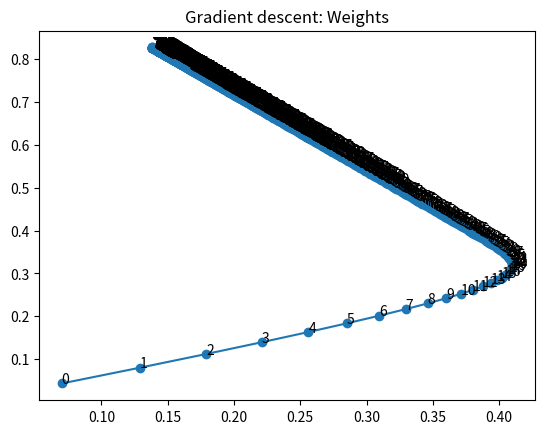
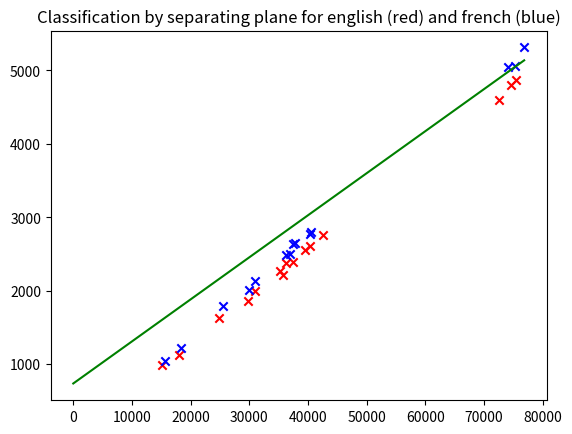

Here is the Python script that generated these plots, in order:
#!/usr/bin/env python3
# -*- coding: utf-8 -*-
import random
import numpy as np
import matplotlib.pyplot as plt
"""
Created on Thu Feb 28 11:30:08 2019

[redacted]
"""

datasetX = np.array([35680, 42514, 15162, 35298, 29800, 40255, 74532, 37464, 31030, 24843, 36172, 39552, 72545, 75352, 18031])
datasetY = np.array([2217, 2761, 990,2274,1865,2606,4805,2396,1993,1627,2375,2560,4597,4871,1119])
column_of_ones = np.array(len(datasetX) * [1])
En_data = np.array([column_of_ones, column_of_ones, datasetX, 2*column_of_ones, datasetY]).T

dXf = np.array([36961, 43621, 15694, 36231, 29945, 40588, 75255, 37709, 30899, 25486, 37497, 40398, 74105, 76725, 18317])
dyf = np.array([2503,2992,1042,2487,2014,2805,5062,2643,2126,1784,2641,2766,5047, 5312, 1215])
Fr_data = np.array([0 * column_of_ones, column_of_ones, dXf, 2 * column_of_ones, dyf]).T


def sse(X, y, w):
    error = y - X @ w
    return error.T @ error


def normalize(Xy):
    maxima = np.amax(Xy, axis=0)
    D = np.diag(maxima)
    D_inv = np.linalg.inv(D)
    Xy = Xy @ D_inv
    return (Xy, maxima)

def sigmoid(x):
    return(1/(1+np.exp(-x)))


def perceptron(X, y, alpha, w, lang):
    global logs
    logs = []
    alpha /= len(X)
    print('alpha == ',alpha)
    for epoch in range(1, 1000):
        loss = lang - sigmoid(1*(X@w-y))
        gradient = X.T @ loss
        
        # loss = sigmoid(X@w)
        # gradient = X.T @ (lang-loss) @ loss.T @ (1-loss)
        w_old = w
        w = w + alpha * gradient
        logs += (w, alpha, sse(X, y, w))        # do we care about the sse?
        if np.linalg.norm(w - w_old) / np.linalg.norm(w) < 0.00005:
            print("Epoch", epoch, '||loss||', np.linalg.norm(loss))
            break
    return w


if __name__ == '__main__':
    normalized = True
    debug = False
    Data = np.concatenate((En_data, Fr_data), axis=0)
    r = random.randint(0,np.shape(Data)[0]-1)
    test_data = np.array([Data[r,:]])
    Data = np.concatenate((Data[:r,:], Data[r+1:,:]))    
    X = Data[:,1:3]
    y = Data[:,-1:]
    
    alpha = 1.0e-10
    if normalized:
        X, maxima_X = normalize(X)
        y, maxima_y = normalize(y)
        maxima = np.concatenate((maxima_X, maxima_y))
        alpha = .5
        
        print("-Normalized-")
    
    print("===Gradient descent===")
    w = np.zeros(X.shape[1]).reshape((-1, 1))
    w = perceptron(X,y, alpha, w, Data[:,:1])

    print("Weights", w)
    print("SSE", sse(X, y, w))
    if normalized:
        maxima = maxima.reshape(-1, 1)
        print("Restored weights", maxima[-1, 0] * (w / maxima[:-1, 0:1]))
    if debug:
        print("Logs", logs)
    
    plt.figure(1)
    plt.plot(list(map(lambda pair: pair[0], logs[0::3])), list(map(lambda pair: pair[1], logs[0::3])), marker='o')
    for i in range(len(logs[0::3])):
        plt.annotate(i, xy=logs[0::3][i])
    plt.title("Gradient descent: Weights")
    plt.show()
        
    restored_w = maxima[-1, 0] * (w / maxima[:-1, 0:1])
    plt.figure(2)
    plt.scatter(Data[:15,2],Data[:15,4], c = 'r', marker = 'x')
    plt.scatter(Data[15:,2],Data[15:,4], c = 'b', marker = 'x')

    xl = np.array([[1,0],[1, maxima_X[1]+100]])
    plt.plot(xl[:,1], xl@restored_w, c = 'g')
   
    plt.title("Classification by separating plane for english (red) and french (blue)")
    
    validation = test_data[0,1:3] @ w - test_data[0,-1]       
    if validation > 0:
        validation = 1
    else:
        validation = 0
    if validation == test_data[0,0]:
        print('classification using crossvalidation was successfull!')
    else:
        print('classification using crossvalidation failed :(')
